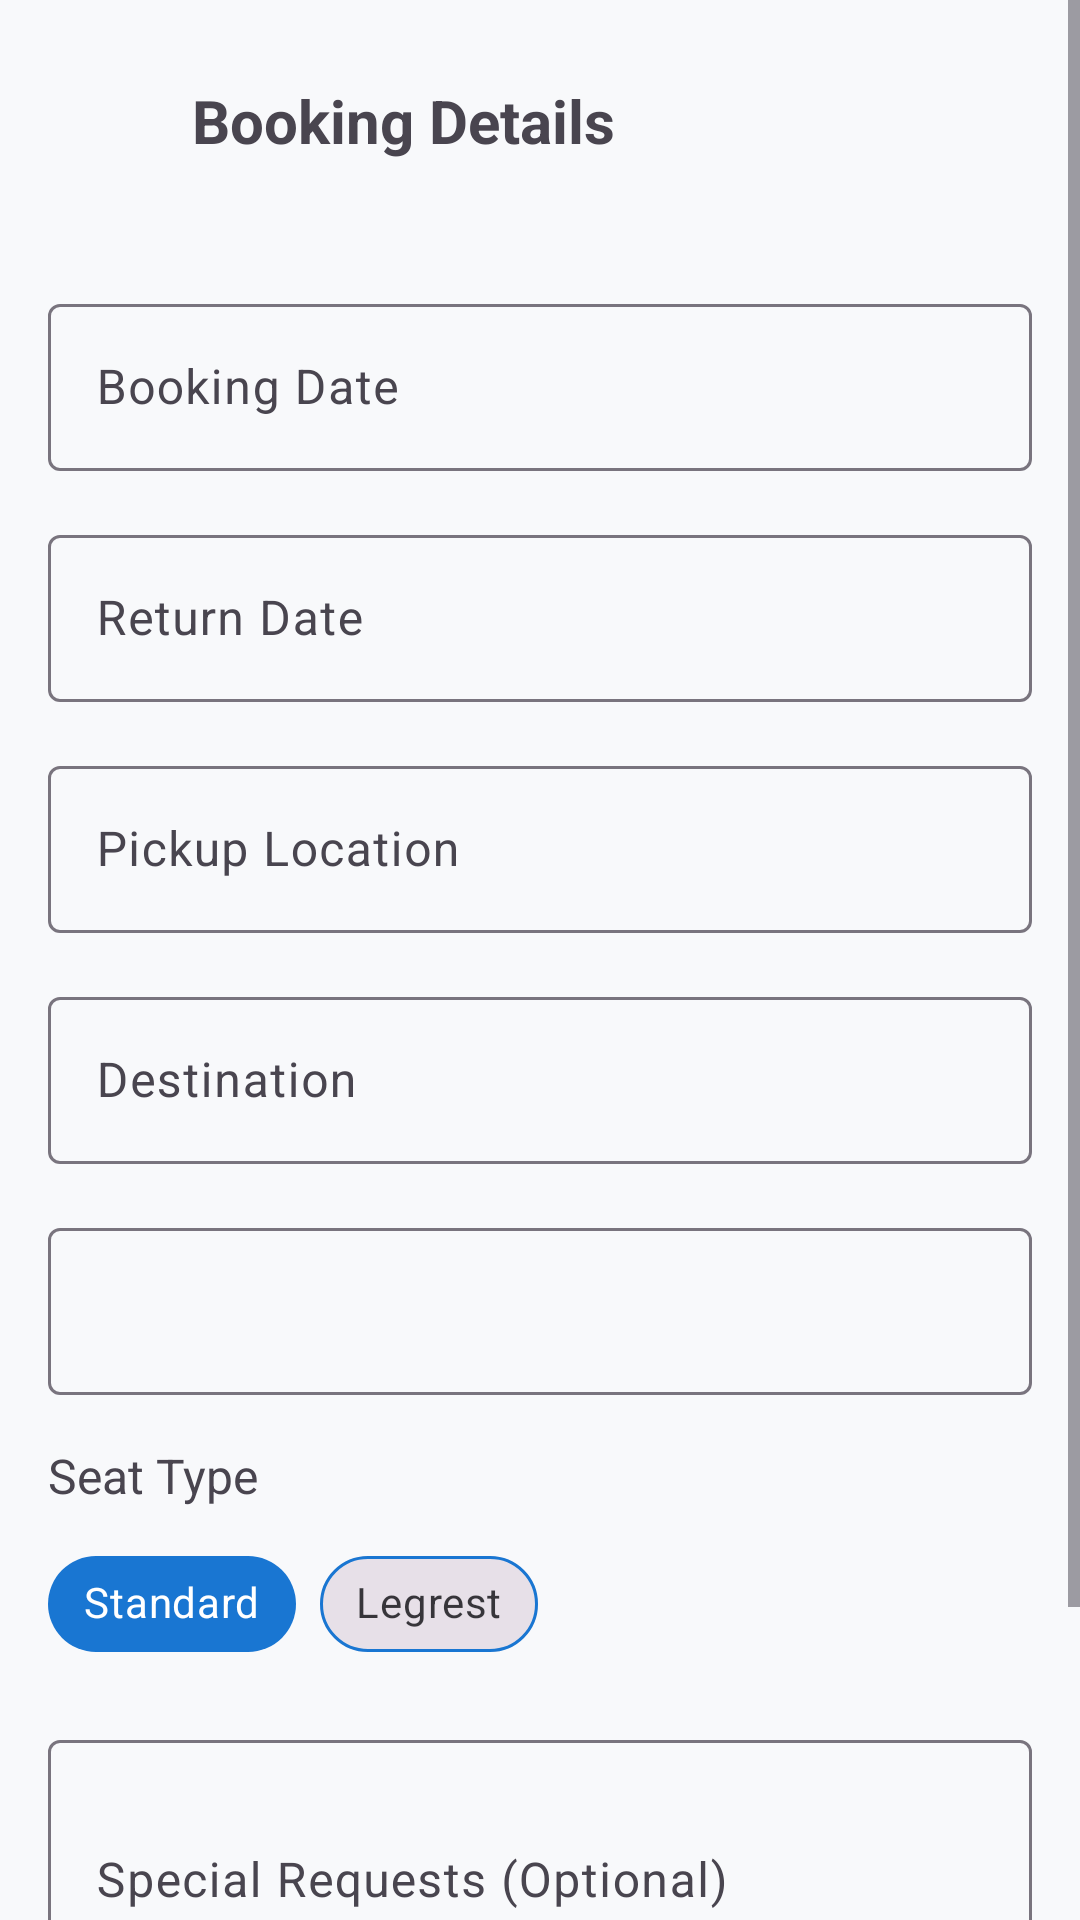

Android layout source for this screen:
<!-- AndroidManifest.xml: activity theme Theme.BookingBus.NoActionBar -->
<!-- res/layout/activity_booking.xml -->
<?xml version="1.0" encoding="utf-8"?>
<ScrollView
    xmlns:android="http://schemas.android.com/apk/res/android"
    xmlns:app="http://schemas.android.com/apk/res-auto"
    xmlns:tools="http://schemas.android.com/tools"
    android:layout_width="match_parent"
    android:layout_height="match_parent">

    <androidx.constraintlayout.widget.ConstraintLayout
        android:layout_width="match_parent"
        android:layout_height="wrap_content">

        <ImageButton
            android:id="@+id/btnBack"
            android:layout_width="48dp"
            android:layout_height="48dp"
            android:layout_margin="16dp"
            android:background="?attr/selectableItemBackgroundBorderless"
            android:src="@drawable/ic_back"
            android:padding="12dp"
            app:layout_constraintStart_toStartOf="parent"
            app:layout_constraintTop_toTopOf="parent"/>

        <TextView
            android:id="@+id/tvTitle"
            android:layout_width="wrap_content"
            android:layout_height="wrap_content"
            android:text="Booking Details"
            android:textSize="20sp"
            android:textStyle="bold"
            app:layout_constraintBottom_toBottomOf="@id/btnBack"
            app:layout_constraintStart_toEndOf="@id/btnBack"
            app:layout_constraintTop_toTopOf="@id/btnBack"/>

        <LinearLayout
            android:layout_width="match_parent"
            android:layout_height="wrap_content"
            android:orientation="vertical"
            android:padding="16dp"
            app:layout_constraintTop_toBottomOf="@id/btnBack">

            <com.google.android.material.textfield.TextInputLayout
                android:id="@+id/tilBookingDate"
                android:layout_width="match_parent"
                android:layout_height="wrap_content"
                android:layout_marginTop="16dp"
                android:hint="Booking Date"
                app:endIconDrawable="@drawable/ic_calendar"
                app:endIconMode="custom">

                <com.google.android.material.textfield.TextInputEditText
                    android:id="@+id/etBookingDate"
                    android:layout_width="match_parent"
                    android:layout_height="wrap_content"
                    android:focusable="false"
                    android:inputType="none"/>

            </com.google.android.material.textfield.TextInputLayout>

            <com.google.android.material.textfield.TextInputLayout
                android:id="@+id/tilReturnDate"
                android:layout_width="match_parent"
                android:layout_height="wrap_content"
                android:layout_marginTop="16dp"
                android:hint="Return Date"
                app:endIconDrawable="@drawable/ic_calendar"
                app:endIconMode="custom">

                <com.google.android.material.textfield.TextInputEditText
                    android:id="@+id/etReturnDate"
                    android:layout_width="match_parent"
                    android:layout_height="wrap_content"
                    android:focusable="false"
                    android:inputType="none"/>

            </com.google.android.material.textfield.TextInputLayout>

            <com.google.android.material.textfield.TextInputLayout
                android:id="@+id/tilPickupLocation"
                android:layout_width="match_parent"
                android:layout_height="wrap_content"
                android:layout_marginTop="16dp"
                android:hint="Pickup Location">

                <com.google.android.material.textfield.TextInputEditText
                    android:id="@+id/etPickupLocation"
                    android:layout_width="match_parent"
                    android:layout_height="wrap_content"
                    android:inputType="text"/>

            </com.google.android.material.textfield.TextInputLayout>

            <com.google.android.material.textfield.TextInputLayout
                android:id="@+id/tilDestination"
                android:layout_width="match_parent"
                android:layout_height="wrap_content"
                android:layout_marginTop="16dp"
                android:hint="Destination">

                <com.google.android.material.textfield.TextInputEditText
                    android:id="@+id/etDestination"
                    android:layout_width="match_parent"
                    android:layout_height="wrap_content"
                    android:inputType="text"/>

            </com.google.android.material.textfield.TextInputLayout>

            <com.google.android.material.textfield.TextInputLayout
                android:id="@+id/tilTotalSeats"
                android:layout_width="match_parent"
                android:layout_height="wrap_content"
                android:layout_marginTop="16dp">

                <com.google.android.material.textfield.TextInputEditText
                    android:id="@+id/etTotalSeats"
                    android:layout_width="match_parent"
                    android:layout_height="wrap_content"
                    android:inputType="number"/>

            </com.google.android.material.textfield.TextInputLayout>

            <TextView
                android:layout_width="wrap_content"
                android:layout_height="wrap_content"
                android:layout_marginTop="16dp"
                android:text="Seat Type"
                android:textSize="16sp"/>

            <com.google.android.material.chip.ChipGroup
                android:id="@+id/chipGroupSeatType"
                android:layout_width="match_parent"
                android:layout_height="wrap_content"
                android:layout_marginTop="8dp"
                app:singleSelection="true">

                <com.google.android.material.chip.Chip
                    android:id="@+id/chipStandard"
                    style="@style/Widget.MaterialComponents.Chip.Choice"
                    android:layout_width="wrap_content"
                    android:layout_height="wrap_content"
                    android:checked="true"
                    android:text="Standard"
                    app:chipBackgroundColor="@color/primary"
                    android:textColor="@android:color/white"/>

                <com.google.android.material.chip.Chip
                    android:id="@+id/chipLegrest"
                    style="@style/Widget.MaterialComponents.Chip.Choice"
                    android:layout_width="wrap_content"
                    android:layout_height="wrap_content"
                    android:text="Legrest"
                    app:chipStrokeWidth="1dp"
                    app:chipStrokeColor="@color/primary"/>

            </com.google.android.material.chip.ChipGroup>

            <com.google.android.material.textfield.TextInputLayout
                android:id="@+id/tilSpecialRequests"
                android:layout_width="match_parent"
                android:layout_height="wrap_content"
                android:layout_marginTop="16dp"
                android:hint="Special Requests (Optional)">

                <com.google.android.material.textfield.TextInputEditText
                    android:id="@+id/etSpecialRequests"
                    android:layout_width="match_parent"
                    android:layout_height="wrap_content"
                    android:inputType="textMultiLine"
                    android:minLines="3"/>

            </com.google.android.material.textfield.TextInputLayout>

            <com.google.android.material.button.MaterialButton
                android:id="@+id/btnBook"
                android:layout_width="match_parent"
                android:layout_height="wrap_content"
                android:layout_marginTop="24dp"
                android:text="Book Now"
                android:textAllCaps="false"
                android:padding="12dp"/>

            <ProgressBar
                android:id="@+id/progressBar"
                android:layout_width="wrap_content"
                android:layout_height="wrap_content"
                android:layout_gravity="center"
                android:layout_marginTop="16dp"
                android:visibility="gone"/>

        </LinearLayout>

    </androidx.constraintlayout.widget.ConstraintLayout>

</ScrollView>
<!-- resources referenced by this layout -->
<resources>
  <color name="primary">#1976D2</color>
  <style name="Theme.BookingBus.NoActionBar" parent="Theme.BookingBus">
          <item name="windowActionBar">false</item>
          <item name="windowNoTitle">true</item>
          <item name="android:windowAnimationStyle">@style/CustomActivityAnimation</item>
      </style>
  <style name="Theme.BookingBus" parent="Base.Theme.BookingBus">
          
          <item name="android:windowAnimationStyle">@style/CustomActivityAnimation</item>
      </style>
  <style name="CustomActivityAnimation" parent="@android:style/Animation.Activity">
          <item name="android:activityOpenEnterAnimation">@anim/slide_in_up</item>
          <item name="android:activityOpenExitAnimation">@anim/slide_out_up</item>
          <item name="android:activityCloseEnterAnimation">@anim/slide_in_down</item>
          <item name="android:activityCloseExitAnimation">@anim/slide_out_down</item>
      </style>
  <style name="Base.Theme.BookingBus" parent="Theme.Material3.DayNight.NoActionBar">
          
          <item name="colorPrimary">@color/primary</item>
          <item name="colorPrimaryDark">@color/primary_dark</item>
          <item name="colorAccent">@color/accent</item>
          <item name="android:statusBarColor">@color/primary</item>
          <item name="android:windowBackground">@color/background</item>
          <item name="android:navigationBarColor">@color/primary</item>
          <item name="android:windowNoTitle">true</item>
          <item name="windowActionBar">false</item>
          
          <item name="cardViewStyle">@style/BookingBus.CardView</item>
          
          <item name="buttonStyle">@style/BookingBus.PrimaryButton</item>
          
          
      </style>
  <color name="primary_dark">#1565C0</color>
  <color name="accent">#FFB300</color>
  <color name="background">#F8F9FB</color>
  <style name="BookingBus.CardView" parent="Widget.MaterialComponents.CardView">
          <item name="cardCornerRadius">12dp</item>
          <item name="cardElevation">2dp</item>
          <item name="cardBackgroundColor">@color/white</item>
      </style>
  <style name="BookingBus.PrimaryButton" parent="Widget.Material3.Button">
          <item name="android:backgroundTint">@color/primary</item>
          <item name="android:textColor">@android:color/white</item>
          <item name="cornerRadius">8dp</item>
          <item name="android:elevation">2dp</item>
      </style>
  <color name="white">#FFFFFFFF</color>
</resources>
